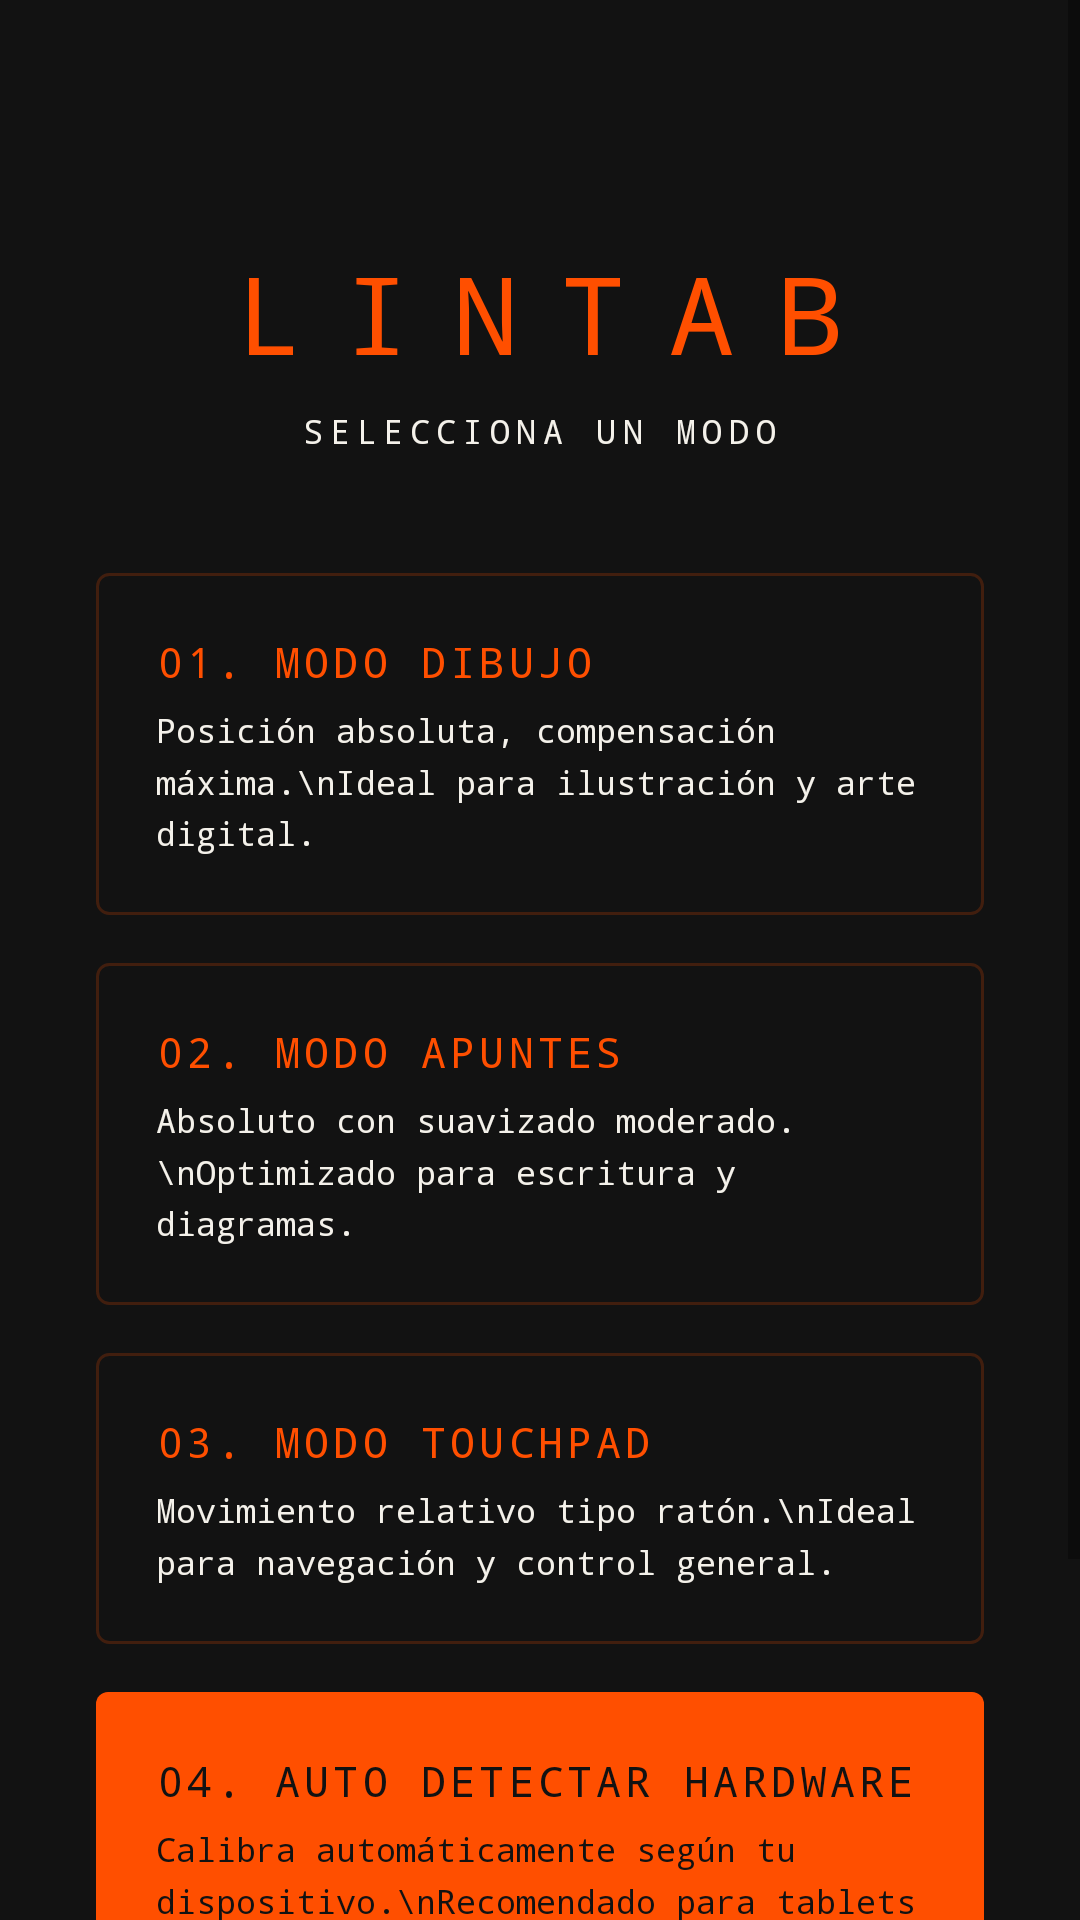

Here is an Android app screen rendered from its layout file. Give the layout XML and the strings, colors and styles it references.
<!-- AndroidManifest.xml: application theme Theme.LinTab -->
<!-- res/layout/activity_mode_selection.xml -->
<?xml version="1.0" encoding="utf-8"?>
<ScrollView
    xmlns:android="http://schemas.android.com/apk/res/android"
    android:layout_width="match_parent"
    android:layout_height="match_parent"
    android:background="@color/obsidian"
    android:fillViewport="true">

    <LinearLayout
        android:layout_width="match_parent"
        android:layout_height="wrap_content"
        android:orientation="vertical"
        android:padding="32dp"
        android:gravity="center_horizontal">

        
        <TextView
            android:layout_width="wrap_content"
            android:layout_height="wrap_content"
            android:text="LINTAB"
            android:textColor="@color/signal_orange"
            android:textSize="36sp"
            android:fontFamily="monospace"
            android:letterSpacing="0.4"
            android:layout_marginTop="48dp" />

        <TextView
            android:layout_width="wrap_content"
            android:layout_height="wrap_content"
            android:text="SELECCIONA UN MODO"
            android:textColor="@color/paper_white"
            android:textSize="11sp"
            android:fontFamily="monospace"
            android:letterSpacing="0.2"
            android:layout_marginTop="8dp"
            android:layout_marginBottom="40dp" />

        
        <LinearLayout
            android:id="@+id/cardDrawing"
            android:layout_width="match_parent"
            android:layout_height="wrap_content"
            android:orientation="vertical"
            android:background="@drawable/card_mode_bg"
            android:padding="20dp"
            android:layout_marginBottom="16dp"
            android:clickable="true"
            android:focusable="true">

            <TextView
                android:layout_width="wrap_content"
                android:layout_height="wrap_content"
                android:text="01. MODO DIBUJO"
                android:textColor="@color/signal_orange"
                android:textSize="14sp"
                android:fontFamily="monospace"
                android:letterSpacing="0.1" />

            <TextView
                android:layout_width="wrap_content"
                android:layout_height="wrap_content"
                android:text="Posición absoluta, compensación máxima.\nIdeal para ilustración y arte digital."
                android:textColor="@color/paper_white"
                android:textSize="11sp"
                android:fontFamily="monospace"
                android:layout_marginTop="6dp"
                android:lineSpacingMultiplier="1.3" />

        </LinearLayout>

        
        <LinearLayout
            android:id="@+id/cardNotes"
            android:layout_width="match_parent"
            android:layout_height="wrap_content"
            android:orientation="vertical"
            android:background="@drawable/card_mode_bg"
            android:padding="20dp"
            android:layout_marginBottom="16dp"
            android:clickable="true"
            android:focusable="true">

            <TextView
                android:layout_width="wrap_content"
                android:layout_height="wrap_content"
                android:text="02. MODO APUNTES"
                android:textColor="@color/signal_orange"
                android:textSize="14sp"
                android:fontFamily="monospace"
                android:letterSpacing="0.1" />

            <TextView
                android:layout_width="wrap_content"
                android:layout_height="wrap_content"
                android:text="Absoluto con suavizado moderado.\nOptimizado para escritura y diagramas."
                android:textColor="@color/paper_white"
                android:textSize="11sp"
                android:fontFamily="monospace"
                android:layout_marginTop="6dp"
                android:lineSpacingMultiplier="1.3" />

        </LinearLayout>

        
        <LinearLayout
            android:id="@+id/cardTouchpad"
            android:layout_width="match_parent"
            android:layout_height="wrap_content"
            android:orientation="vertical"
            android:background="@drawable/card_mode_bg"
            android:padding="20dp"
            android:layout_marginBottom="16dp"
            android:clickable="true"
            android:focusable="true">

            <TextView
                android:layout_width="wrap_content"
                android:layout_height="wrap_content"
                android:text="03. MODO TOUCHPAD"
                android:textColor="@color/signal_orange"
                android:textSize="14sp"
                android:fontFamily="monospace"
                android:letterSpacing="0.1" />

            <TextView
                android:layout_width="wrap_content"
                android:layout_height="wrap_content"
                android:text="Movimiento relativo tipo ratón.\nIdeal para navegación y control general."
                android:textColor="@color/paper_white"
                android:textSize="11sp"
                android:fontFamily="monospace"
                android:layout_marginTop="6dp"
                android:lineSpacingMultiplier="1.3" />

        </LinearLayout>

        
        <LinearLayout
            android:id="@+id/cardAuto"
            android:layout_width="match_parent"
            android:layout_height="wrap_content"
            android:orientation="vertical"
            android:background="@drawable/card_mode_highlight_bg"
            android:padding="20dp"
            android:layout_marginBottom="16dp"
            android:clickable="true"
            android:focusable="true">

            <TextView
                android:layout_width="wrap_content"
                android:layout_height="wrap_content"
                android:text="04. AUTO DETECTAR HARDWARE"
                android:textColor="@color/obsidian"
                android:textSize="14sp"
                android:fontFamily="monospace"
                android:letterSpacing="0.1" />

            <TextView
                android:layout_width="wrap_content"
                android:layout_height="wrap_content"
                android:text="Calibra automáticamente según tu dispositivo.\nRecomendado para tablets antiguas."
                android:textColor="@color/obsidian"
                android:textSize="11sp"
                android:fontFamily="monospace"
                android:layout_marginTop="6dp"
                android:lineSpacingMultiplier="1.3" />

        </LinearLayout>

        <TextView
            android:layout_width="wrap_content"
            android:layout_height="wrap_content"
            android:text="Puedes cambiar el modo desde ⚙ dentro de la app."
            android:textColor="#66FFFFFF"
            android:textSize="10sp"
            android:fontFamily="monospace"
            android:layout_marginTop="16dp"
            android:layout_marginBottom="32dp" />

    </LinearLayout>
</ScrollView>
<!-- resources referenced by this layout -->
<resources>
  <color name="obsidian">#FF121212</color>
  <color name="paper_white">#FFF4F1EA</color>
  <color name="signal_orange">#FFFF4F00</color>
  <!-- drawable card_mode_bg (drawable) -->
  <?xml version="1.0" encoding="utf-8"?>
  <shape xmlns:android="http://schemas.android.com/apk/res/android"
      android:shape="rectangle">
      <stroke android:width="1dp" android:color="#33FF4F00" />
      <solid android:color="#0A1A1A1A" />
      <corners android:radius="4dp" />
  </shape>
  <!-- drawable card_mode_highlight_bg (drawable) -->
  <?xml version="1.0" encoding="utf-8"?>
  <shape xmlns:android="http://schemas.android.com/apk/res/android"
      android:shape="rectangle">
      <solid android:color="#FFFF4F00" />
      <corners android:radius="4dp" />
  </shape>
  <style name="Theme.LinTab" parent="Theme.MaterialComponents.DayNight.NoActionBar">
          
          <item name="android:windowBackground">@color/obsidian</item>
          <item name="android:statusBarColor">@color/obsidian</item>
          <item name="android:navigationBarColor">@color/obsidian</item>
          <item name="android:windowLightStatusBar">false</item>
  
          
          <item name="colorPrimary">@color/signal_orange</item>
          <item name="colorPrimaryVariant">@color/signal_orange</item>
          <item name="colorOnPrimary">@color/obsidian</item>
          <item name="colorSecondary">@color/signal_orange</item>
          <item name="colorOnSecondary">@color/obsidian</item>
  
          
          <item name="android:windowFullscreen">true</item>
          <item name="android:windowLayoutInDisplayCutoutMode">shortEdges</item>
      </style>
</resources>
